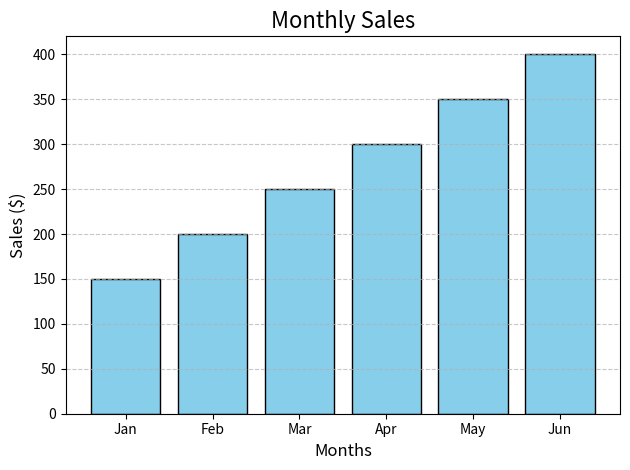

The matplotlib source for this figure:
import matplotlib.pyplot as plt
#import numpy as np

# Example data
months = ['Jan', 'Feb', 'Mar', 'Apr', 'May', 'Jun']
sales = [150, 200, 250, 300, 350, 400]
#finding the median
#median_sales=np.median(sales)
#print ("The median of the sale is:", median_sales)

# Create the bar graph
plt.bar(months, sales, color='skyblue', edgecolor='black')

# Add labels and title
plt.title("Monthly Sales", fontsize=16)
plt.xlabel("Months", fontsize=12)
plt.ylabel("Sales ($)", fontsize=12)

# Add grid for better readability
plt.grid(axis='y', linestyle='--', alpha=0.7)

# Show the plot
plt.tight_layout()
plt.show()